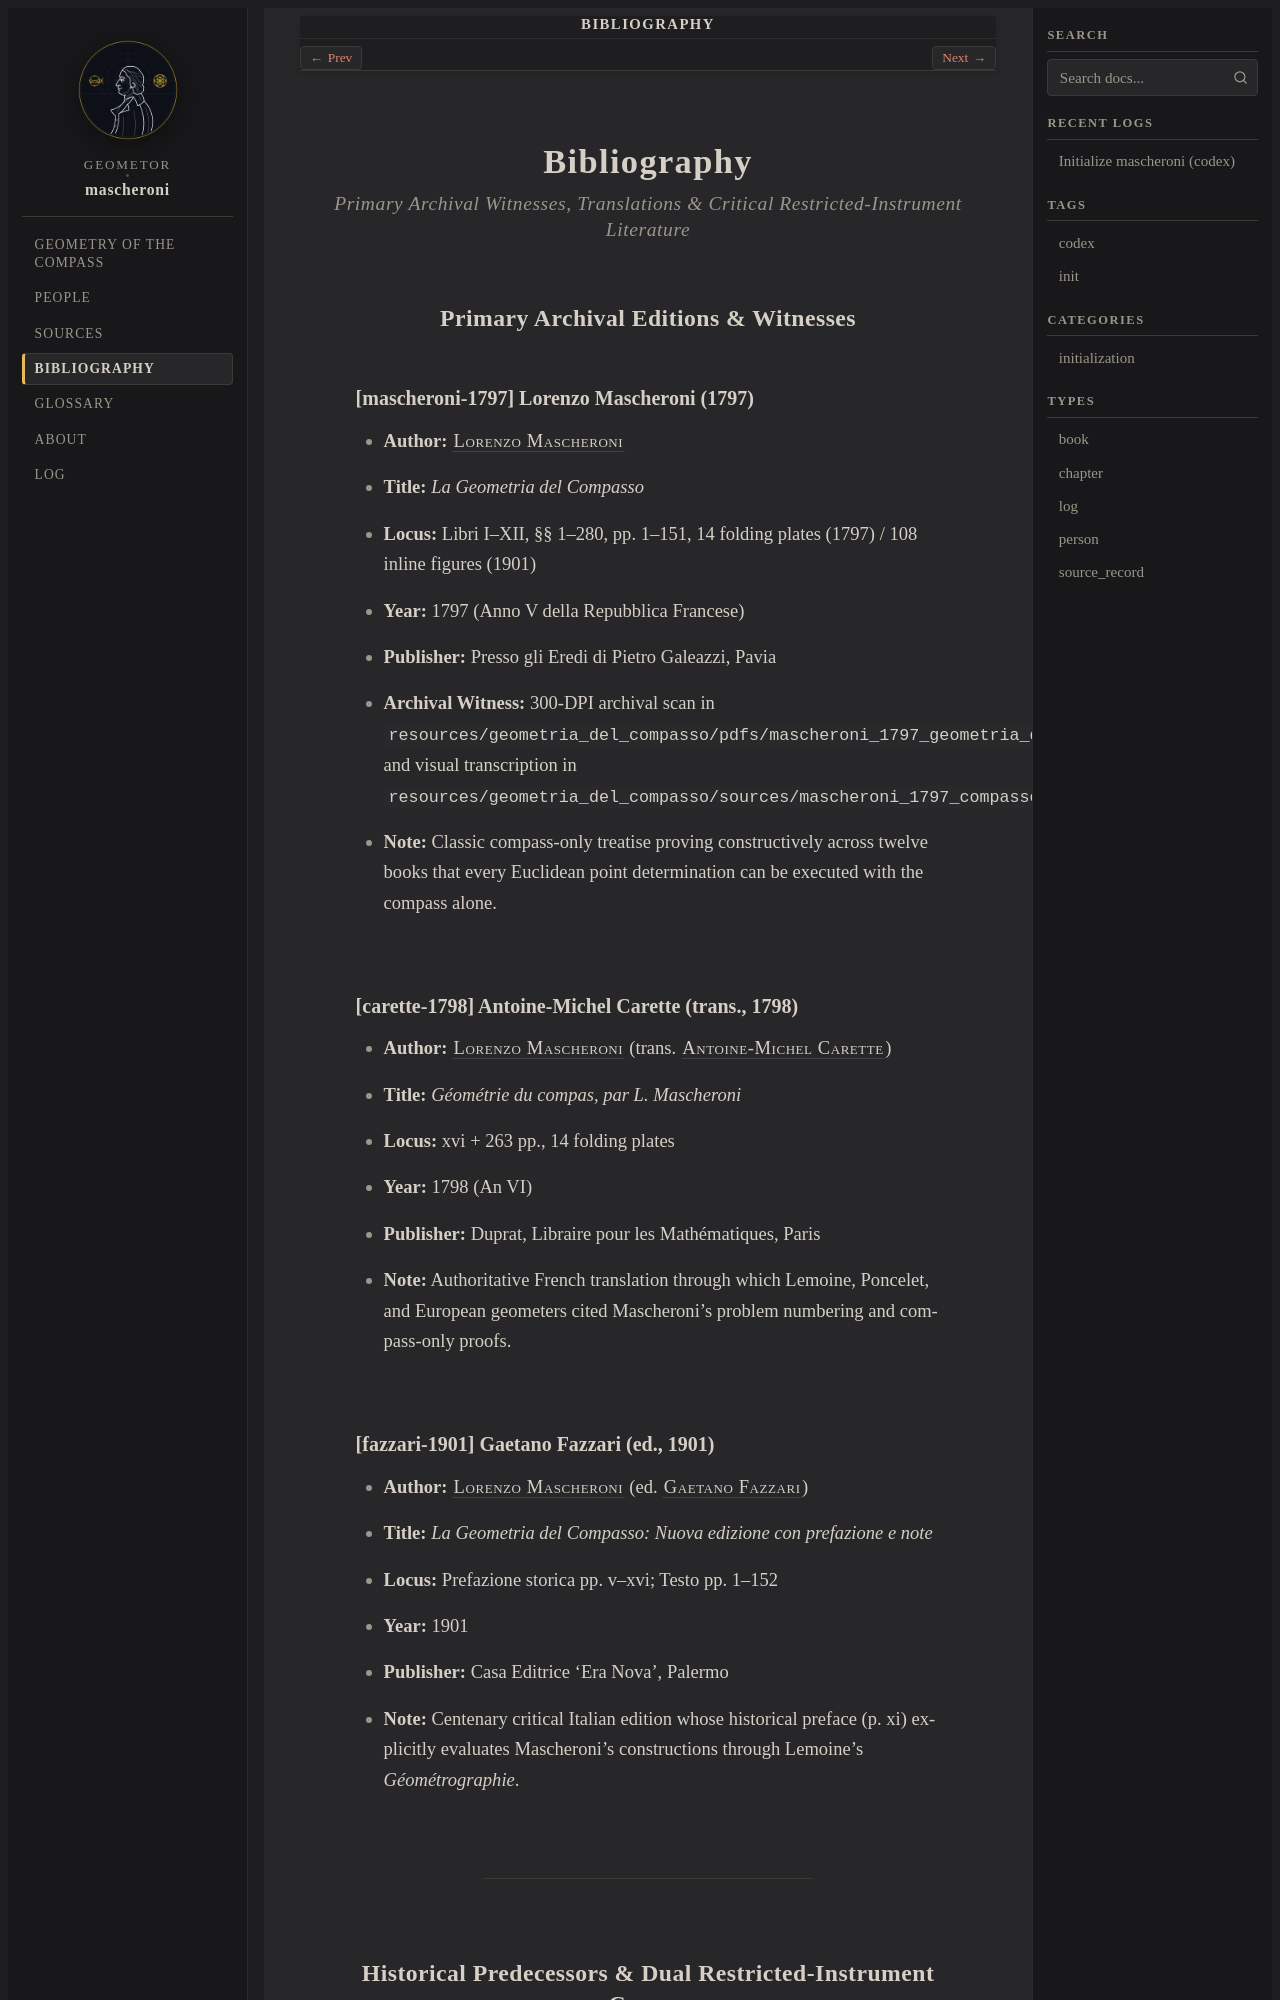

repository: geometor/mascheroni · page: bibliography.html · generator: sphinx

:navigation: header
:order: 12
:nav_title: Bibliography

.. _bibliography:

============
Bibliography
============

.. rubric:: Primary Archival Witnesses, Translations & Critical Restricted-Instrument Literature

Primary Archival Editions & Witnesses
-------------------------------------

.. _cite-mascheroni-1797:

[mascheroni-1797] Lorenzo Mascheroni (1797)
~~~~~~~~~~~~~~~~~~~~~~~~~~~~~~~~~~~~~~~~~~~

* **Author:** :person:`Lorenzo Mascheroni <mascheroni>`
* **Title:** *La Geometria del Compasso*
* **Locus:** Libri I–XII, §§ 1–280, pp. 1–151, 14 folding plates (1797) / 108 inline figures (1901)
* **Year:** 1797 (Anno V della Repubblica Francese)
* **Publisher:** Presso gli Eredi di Pietro Galeazzi, Pavia
* **Archival Witness:** 300-DPI archival scan in ``resources/geometria_del_compasso/pdfs/mascheroni_1797_geometria_del_compasso.pdf`` and visual transcription in ``resources/geometria_del_compasso/sources/mascheroni_1797_compasso_it.txt``.
* **Note:** Classic compass-only treatise proving constructively across twelve books that every Euclidean point determination can be executed with the compass alone.

.. _cite-carette-1798:

[carette-1798] Antoine-Michel Carette (trans., 1798)
~~~~~~~~~~~~~~~~~~~~~~~~~~~~~~~~~~~~~~~~~~~~~~~~~~~~

* **Author:** :person:`Lorenzo Mascheroni <mascheroni>` (trans. :person:`Antoine-Michel Carette <carette>`)
* **Title:** *Géométrie du compas, par L. Mascheroni*
* **Locus:** xvi + 263 pp., 14 folding plates
* **Year:** 1798 (An VI)
* **Publisher:** Duprat, Libraire pour les Mathématiques, Paris
* **Note:** Authoritative French translation through which Lemoine, Poncelet, and European geometers cited Mascheroni's problem numbering and compass-only proofs.

.. _cite-fazzari-1901:
